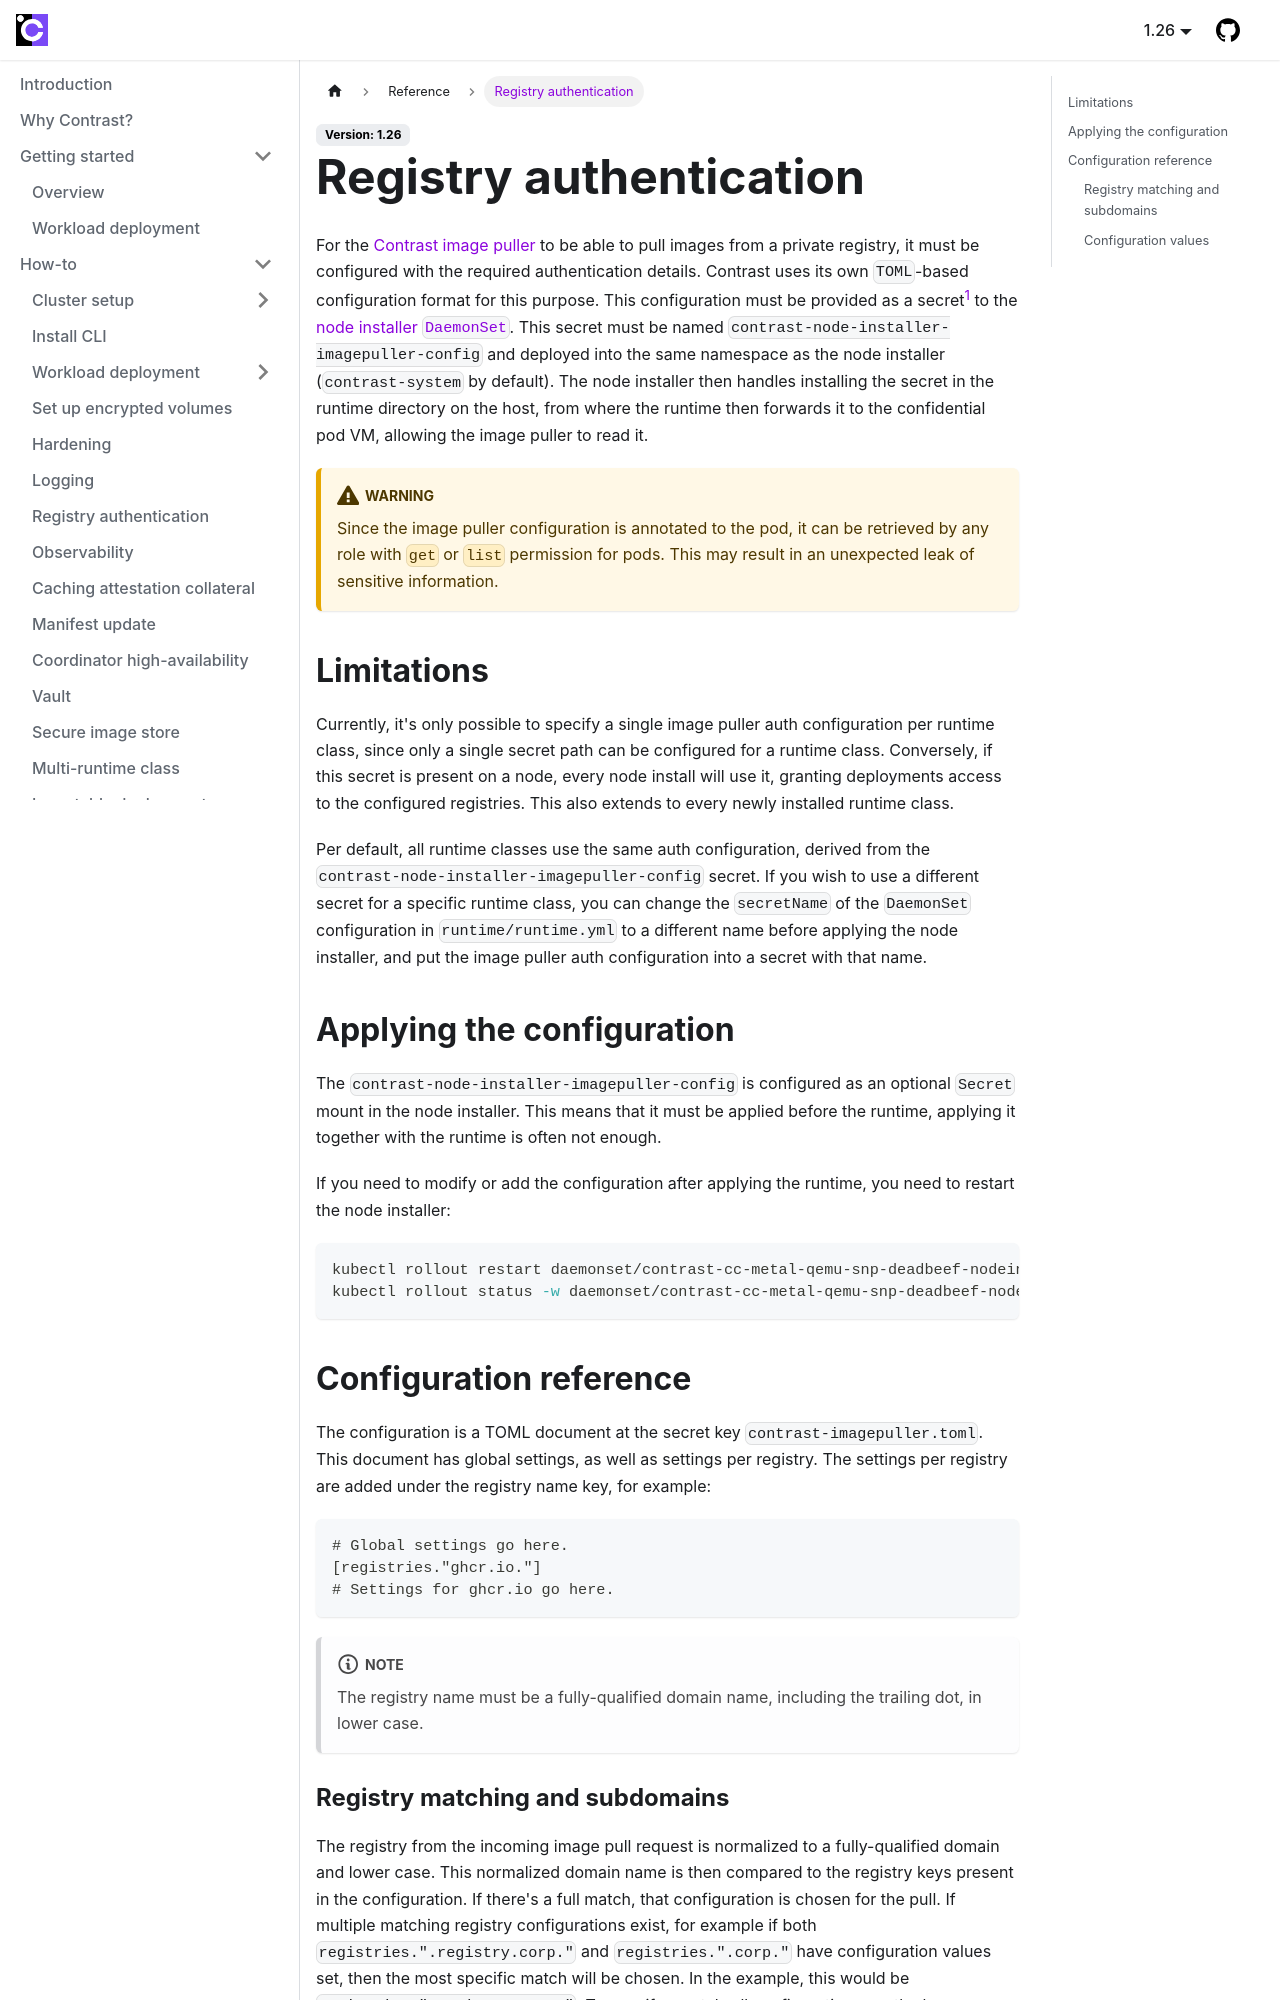

repository: edgelesssys/contrast · page: reference/registry-authentication.html · generator: docusaurus

# Registry authentication

For the [Contrast image puller](../architecture/components/runtime.md#contrast-image-puller) to be able to pull images from a private registry, it must be configured with the required authentication details.
Contrast uses its own `TOML`-based configuration format for this purpose.
This configuration must be provided as a secret[^1] to the [node installer `DaemonSet`](../architecture/components/runtime.md#node-installer-daemonset).
This secret must be named `contrast-node-installer-imagepuller-config` and deployed into the same namespace as the node installer (`contrast-system` by default).
The node installer then handles installing the secret in the runtime directory on the host, from where the runtime then forwards it to the confidential pod VM, allowing the image puller to read it.

[^1]: Kubernetes secrets are accessible to anyone with API access to the node, as well as anyone with access to `etcd` ([source](https://kubernetes.io/docs/concepts/configuration/secret/)).
    Anyone with these permissions is additionally able to change the configuration's content, with no way for Contrast to verify the integrity of the configuration eventually received by the image puller.

    This allows an attacker to redirect image pull requests and configure an attacker-controlled registry to appear as legitimate.
    The attacker could then, for example, log which images are being pulled.

    This does **not** allow an attacker to serve malicious images or alter the contents of valid images, since irrespective of the image puller's configuration,
    pulled images are integrity-protected through their mandatory pinned digest.

:::warning

Since the image puller configuration is annotated to the pod, it can be retrieved by any role with `get` or `list` permission for pods.
This may result in an unexpected leak of sensitive information.

:::

## Limitations

Currently, it's only possible to specify a single image puller auth configuration per runtime class, since only a single secret path can be configured for a runtime class.
Conversely, if this secret is present on a node, every node install will use it, granting deployments access to the configured registries.
This also extends to every newly installed runtime class.

Per default, all runtime classes use the same auth configuration, derived from the `contrast-node-installer-imagepuller-config` secret.
If you wish to use a different secret for a specific runtime class, you can change the `secretName` of the `DaemonSet` configuration in `runtime/runtime.yml` to a different name before applying the node installer, and put the image puller auth configuration into a secret with that name.

## Applying the configuration

The `contrast-node-installer-imagepuller-config` is configured as an optional `Secret` mount in the node installer.
This means that it must be applied before the runtime, applying it together with the runtime is often not enough.

If you need to modify or add the configuration after applying the runtime, you need to restart the node installer:

```sh
kubectl rollout restart daemonset/contrast-cc-metal-qemu-snp-deadbeef-nodeinstaller
kubectl rollout status -w daemonset/contrast-cc-metal-qemu-snp-deadbeef-nodeinstaller
```
